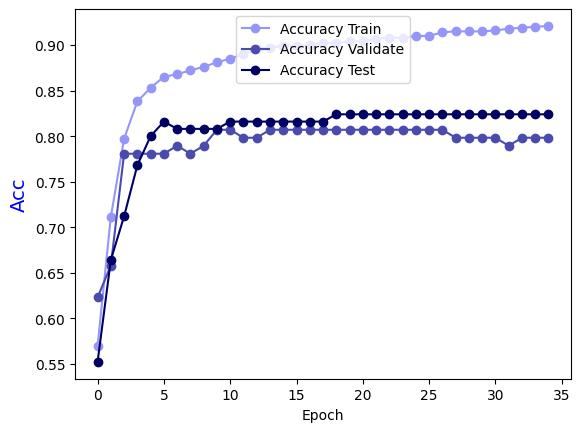

Source data for this figure (header and first rows):
Epoch, Accuracy Train, Accuracy Validate, Accuracy Test
0.0, 0.5694, 0.6228, 0.552
1.0, 0.7113, 0.6579, 0.664
2.0, 0.7972, 0.7807, 0.712
3.0, 0.8382, 0.7807, 0.768
4.0, 0.8531, 0.7807, 0.8
5.0, 0.8651, 0.7807, 0.816
6.0, 0.8681, 0.7895, 0.808
7.0, 0.8721, 0.7807, 0.808
8.0, 0.8761, 0.7895, 0.808
9.0, 0.8811, 0.807, 0.808
10.0, 0.8851, 0.807, 0.816
11.0, 0.8901, 0.7982, 0.816
12.0, 0.8961, 0.7982, 0.816
13.0, 0.8971, 0.807, 0.816
14.0, 0.8991, 0.807, 0.816
15.0, 0.8991, 0.807, 0.816
16.0, 0.9001, 0.807, 0.816
17.0, 0.9021, 0.807, 0.816
18.0, 0.9021, 0.807, 0.824
19.0, 0.9041, 0.807, 0.824
20.0, 0.9041, 0.807, 0.824
21.0, 0.9071, 0.807, 0.824
22.0, 0.9081, 0.807, 0.824
23.0, 0.9081, 0.807, 0.824
24.0, 0.9101, 0.807, 0.824
25.0, 0.9101, 0.807, 0.824
26.0, 0.9141, 0.807, 0.824
27.0, 0.9151, 0.7982, 0.824
28.0, 0.9151, 0.7982, 0.824
29.0, 0.9151, 0.7982, 0.824
30.0, 0.9161, 0.7982, 0.824
31.0, 0.9181, 0.7895, 0.824
32.0, 0.9191, 0.7982, 0.824
33.0, 0.9201, 0.7982, 0.824
34.0, 0.9211, 0.7982, 0.824
